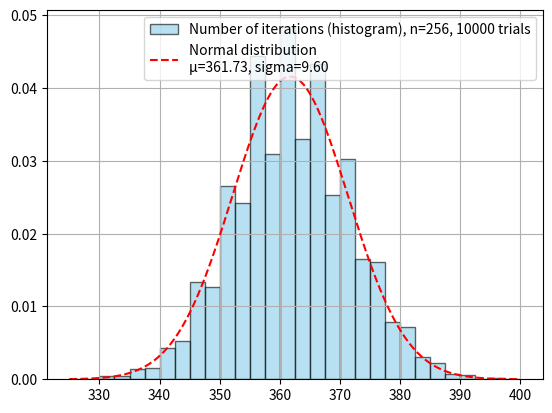
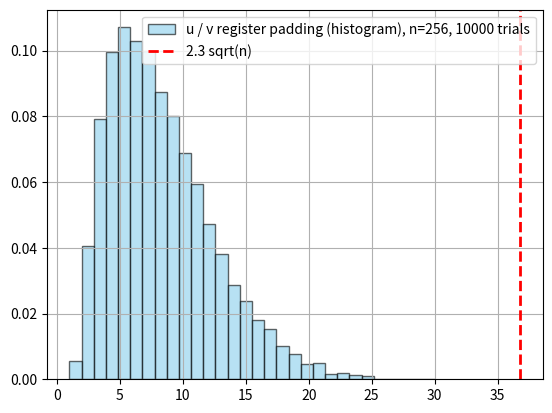

Reproduce these figures in Python, in order.
# --------------------------------------------------------------------------
#
# Copyright (C) 2026
#
# This program is free software: you can redistribute it and/or modify
# it under the terms of the GNU Affero General Public License as published by
# the Free Software Foundation, either version 3 of the License, or
# (at your option) any later version.
#
# This program is distributed in the hope that it will be useful,
# but WITHOUT ANY WARRANTY; without even the implied warranty of
# MERCHANTABILITY or FITNESS FOR A PARTICULAR PURPOSE.  See the
# GNU Affero General Public License for more details.
#
# You should have received a copy of the GNU Affero General Public License
# along with this program.  If not, see <http://www.gnu.org/licenses/>.
#
# --------------------------------------------------------------------------


"""
We used this script to obtain statistics on the GCD computation and check our
heuristic estimates.

We verify that on inputs of n bits:

- The number of iterations follows a normal law with average mu=1.413 * n and std=0.6 * sqrt(n)
- An amount of padding of order sqrt(n) ensures a very large probability of success

"""

import random
from math import ceil, log2, sqrt

import matplotlib.pyplot as plt  # type: ignore
import numpy as np
from scipy.stats import norm  # type: ignore
from tqdm import tqdm


def gcd_run(u: int, v: int) -> tuple[int, int]:
    """Runs the GCD algorithm and computes statistics:

    - how many iterations we need to finish
    - how many bits of 'padding' we must add to the u and v registers so that they
      never overlap with the garbage when doing register-sharing.

    :param u: Input integer
    :type u: int
    :param v: Input integer
    :type v: int
    :return: The number of iterations and the amount of padding for the (u,v) registers.
    :rtype: tuple[int, int]
    """
    assert u % 2 == 1
    n = max(u.bit_length(), v.bit_length())
    padding = 0.0  # amount of padding we need (for both u and v)
    it = 0  # number of iterations we need

    while v:
        it += 1
        b0 = v % 2
        b1 = u > v

        padding = max(padding, u.bit_length() - (n - it * 0.5 * (3 - log2(3))))
        padding = max(padding, v.bit_length() - (n - it * 0.5 * (3 - log2(3))))

        if b0 & b1:
            # v % 2 == 1 and u > v
            u, v = v, u
        if b0:
            # v % 2 == 1
            v -= u
        v >>= 1

    assert v == 0
    assert u == 1
    return (it, ceil(padding))


def compare_data_with_norm(
    data: list[float] | list[int],
    title: str,
    mu: float | None = None,
    std: float | None = None,
    fname: str | None = None,
) -> None:
    """
    Compare a data series with a normal distribution, and show the graph.

    :param data: Data series.
    :type data: list[float] | list[int]
    :param title: Title of the graph.
    :type title: str
    :param mu: Mean of the normal distribution (optional). If not set, we use the mean
        of the data series instead.
    :param std: Standard deviation of the normal distribution (optional). If not set,
        we use the standard deviation of the data series instead.
    :type mu: float
    :type std: float
    :param fname: File name to store the graph (optional). If not set, the graph is
        displayed instead.
    """
    if mu is None:
        mu = float(np.mean(data))
    if std is None:
        std = float(np.std(data))
    _, bins, _ = plt.hist(  # type: ignore
        data,
        bins=30,
        density=True,
        alpha=0.6,
        color="skyblue",
        edgecolor="black",
        label=title,
    )
    # Plot normal distribution curve
    x = np.linspace(min(bins), max(bins), 1000)  # type: ignore
    pdf = norm.pdf(x, mu, std)  # type: ignore
    plt.plot(x, pdf, "r--", label=f"Normal distribution\nμ={mu:.2f}, sigma={std:.2f}")  # type: ignore

    plt.legend()  # type: ignore
    plt.grid(True)  # type: ignore
    if fname is None:
        plt.show()  # type: ignore
    else:
        plt.savefig(fname)  # type: ignore
    plt.close()


def plot_data(
    data: list[float] | list[int],
    title: str,
    vline: float | None = None,
    vlinelabel: str | None = None,
    fname: str | None = None,
) -> None:
    """Plot a data series.

    :param data: Data series.
    :type data: list[float] | list[int]
    :param title: Title of the plot.
    :type title: str
    :param vline: If not None, add a vertical line at this position.
    :type vline: float | None, optional
    :param fname: If set, name of the file to save. If not set, display the graph instead.
         Defaults to None.
    :type fname: str | None, optional
    """
    _, _, _ = plt.hist(  # type: ignore
        data,
        bins=30,
        density=True,
        alpha=0.6,
        color="skyblue",
        edgecolor="black",
        label=title,
    )

    if vline is not None:
        plt.axvline(  # type: ignore
            x=vline,
            color="red",
            linestyle="--",
            linewidth=2,
            label=vlinelabel if vlinelabel is not None else f"x={vline}",
        )

    plt.legend()  # type: ignore
    plt.grid(True)  # type: ignore
    if fname is None:
        plt.show()  # type: ignore
    else:
        plt.savefig(fname)  # type: ignore
    plt.close()


def gcd_stats(n: int = 100, nb_trials: int = 1000, save_figs: bool = False) -> None:
    """Computes statistics on many iterations of the GCD algorithm. This produces
    two plots:

    - Number of iterations (compared with a normal law)
    - Number of bits of padding for the u / v registers

    :param n: Bit-size of integers, defaults to 100
    :type n: int, optional
    :param nb_trials: Number of trials to run, defaults to 1000
    :type nb_trials: int, optional
    :param save_figs: if True, will save the figures to files, defaults to False
    :type save_figs: bool, optional
    """

    data_iterations: list[int] = []
    data_padding: list[int] = []

    # p: int = randprime(1 << (n - 1), 1 << n)  # type: ignore
    p = 0xFFFFFFFFFFFFFFFFFFFFFFFFFFFFFFFFFFFFFFFFFFFFFFFFFFFFFFFEFFFFFC2F

    print("n = ", n)
    print("Number of trials = ", nb_trials)

    for _ in tqdm(range(nb_trials), desc="Running trials"):
        x = random.randrange(p)
        it, padding = gcd_run(p, x)
        data_iterations.append(it)
        data_padding.append(padding)

    # Display the number of iterations, and compare with a normal law of
    # average 1.413n and standard deviation 0.6 sqrt(n), which is what we heuristically
    # estimated.
    compare_data_with_norm(
        data_iterations,
        f"Number of iterations (histogram), n={n}, {nb_trials} trials",
        mu=1.413 * n,
        std=0.6 * sqrt(n),
        fname=f"number_iterations_{n}_{nb_trials}.pdf" if save_figs else None,
    )

    # Check that the number of bits of padding for p (and q) is below 2.3 sqrt(n) with
    # high probability.
    plot_data(
        data_padding,
        f"u / v register padding (histogram), n={n}, {nb_trials} trials",
        vline=2.3 * sqrt(n),
        vlinelabel="2.3 sqrt(n)",
        fname=f"uv_padding_{n}_{nb_trials}.pdf" if save_figs else None,
    )


if __name__ == "__main__":
    gcd_stats(n=256, nb_trials=10000, save_figs=False)
